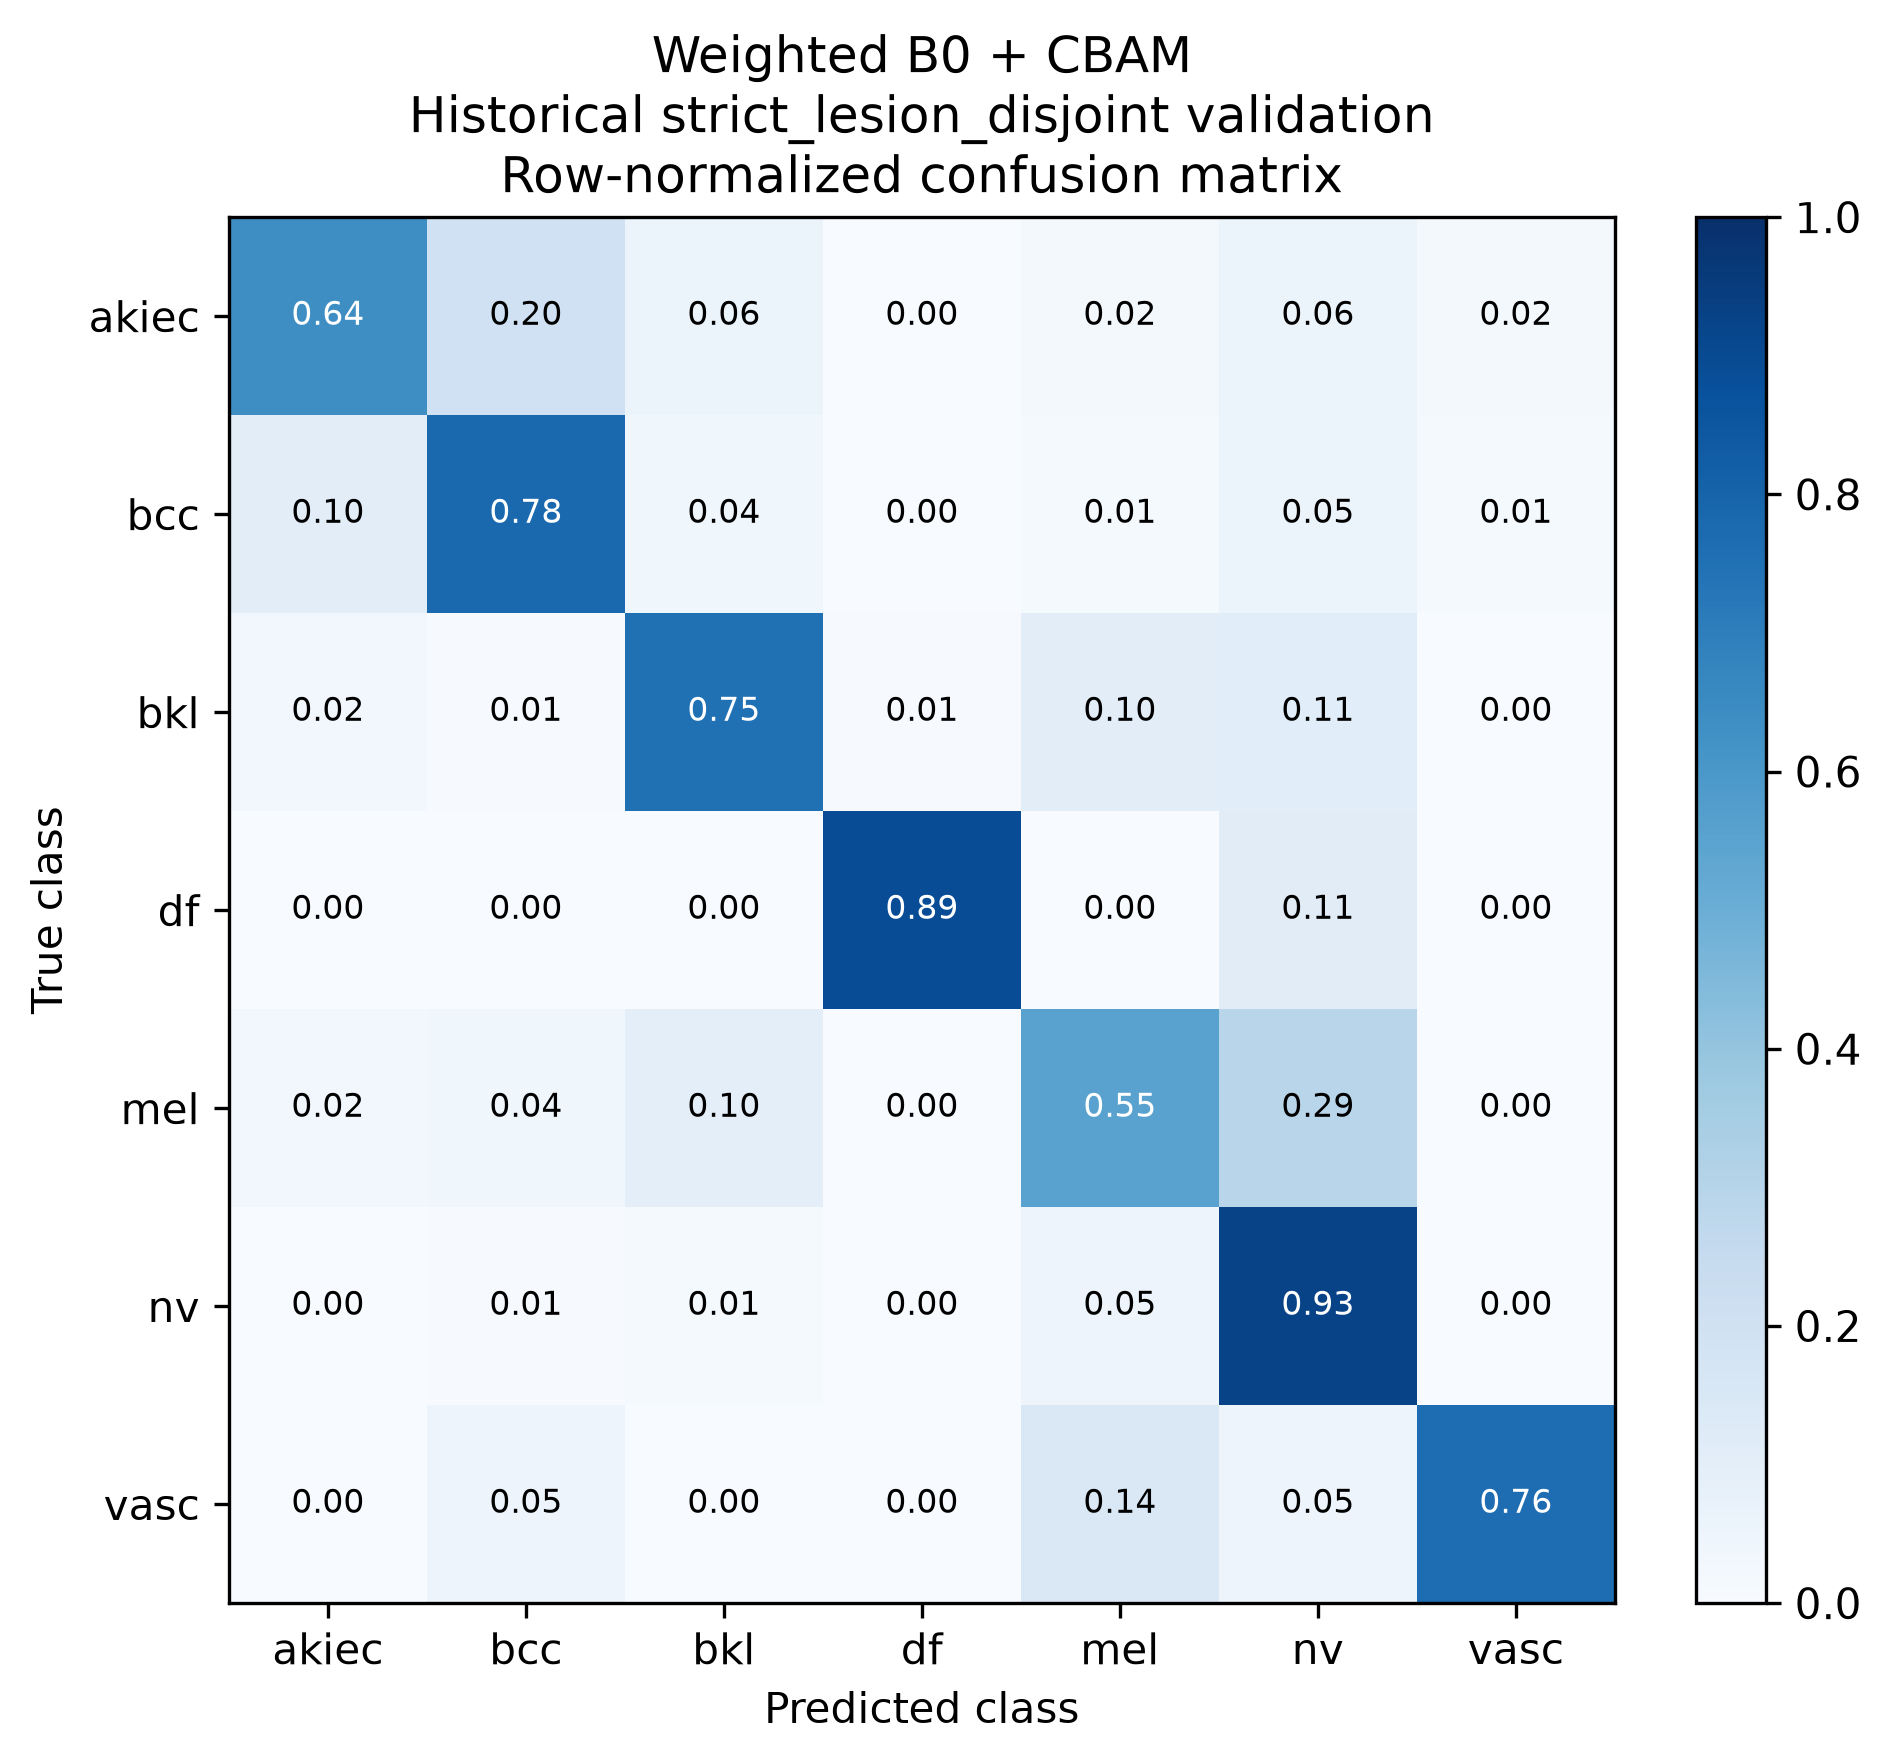

The data file committed next to this chart (first rows):
true_class, akiec, bcc, bkl, df, mel, nv, vasc
akiec, 0.64, 0.2, 0.06, 0.0, 0.02, 0.06, 0.02
bcc, 0.1039, 0.7792, 0.03896, 0.0, 0.01299, 0.05195, 0.01299
bkl, 0.02424, 0.006061, 0.7515, 0.006061, 0.103, 0.1091, 0.0
df, 0.0, 0.0, 0.0, 0.8889, 0.0, 0.1111, 0.0
mel, 0.0241, 0.03614, 0.09639, 0.0, 0.5542, 0.2892, 0.0
nv, 0.001988, 0.006958, 0.01292, 0.000994, 0.0497, 0.9254, 0.001988
vasc, 0.0, 0.04762, 0.0, 0.0, 0.1429, 0.04762, 0.7619
